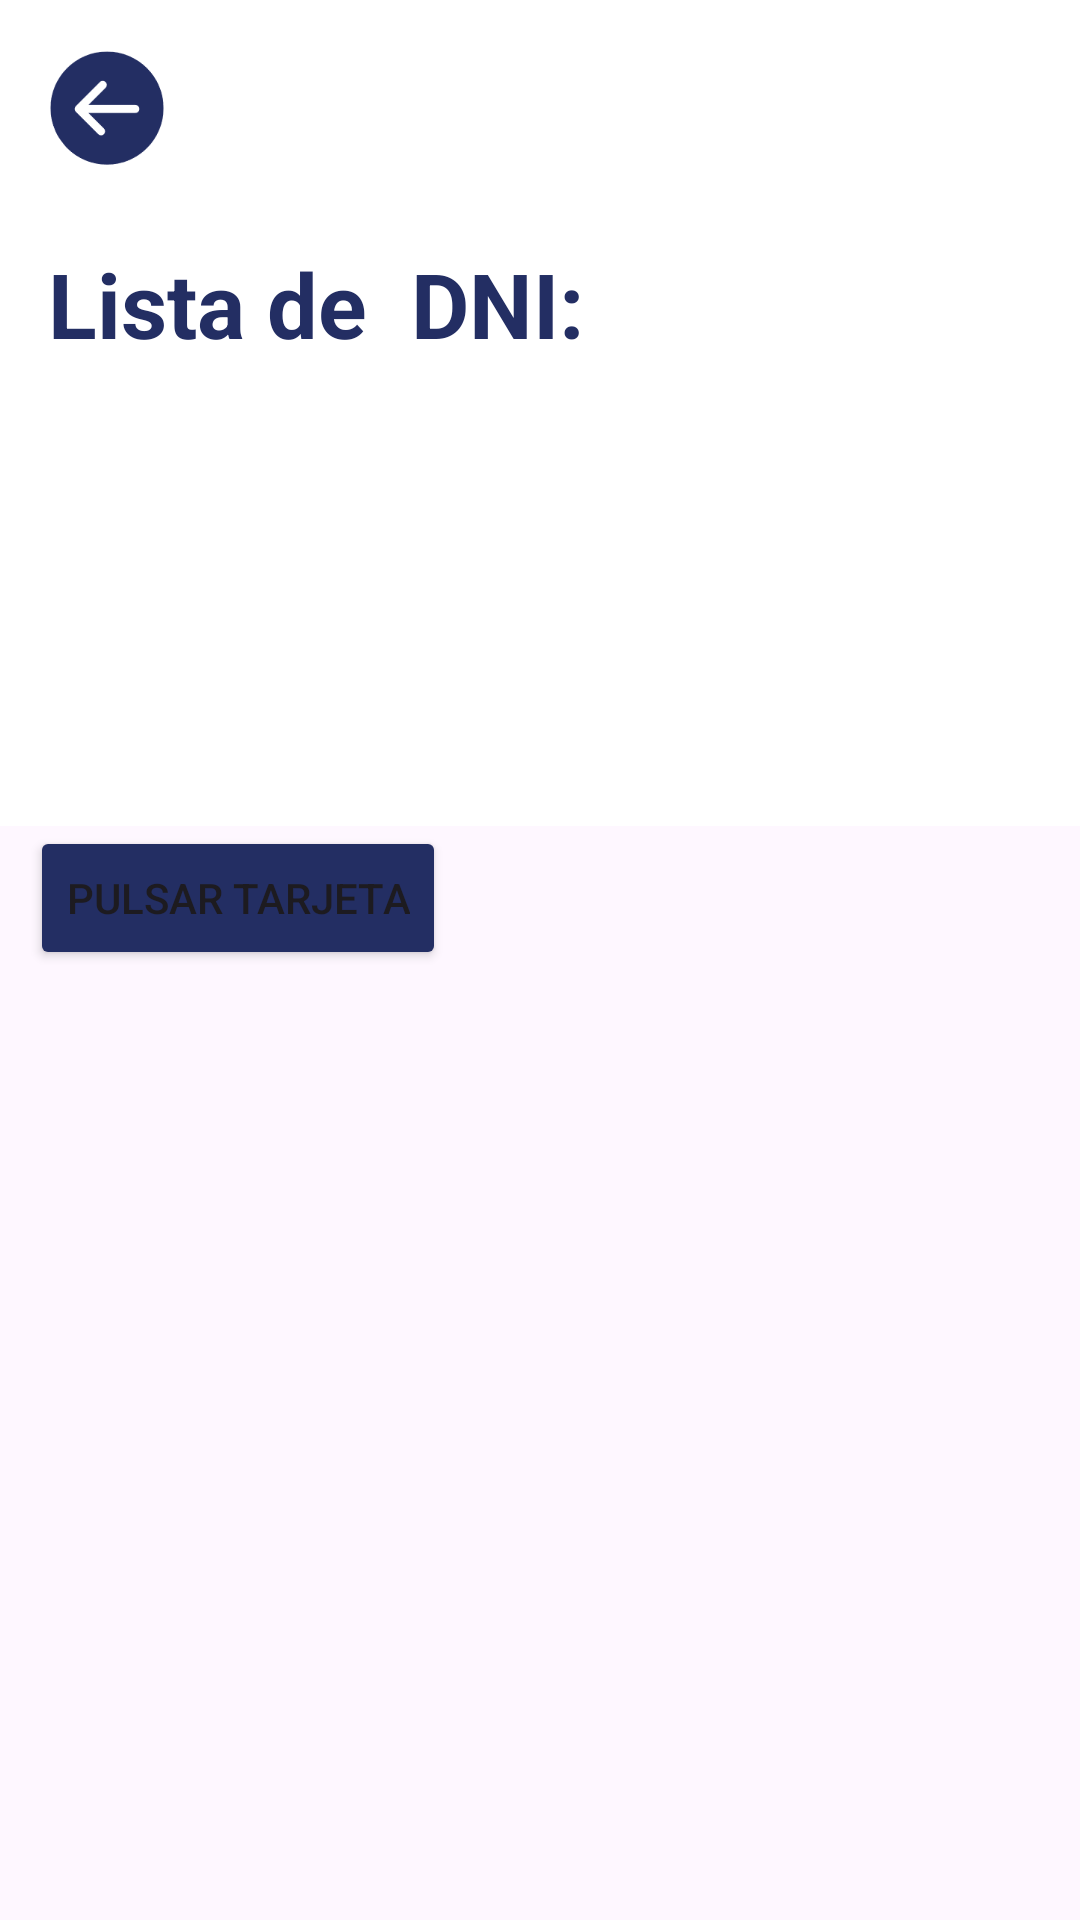

Produce the Android XML layout that renders to this screen, including the resource entries it uses.
<!-- AndroidManifest.xml: application theme Theme.SatchelCards -->
<!-- res/layout/listdni.xml -->
<?xml version="1.0" encoding="utf-8"?>
<LinearLayout xmlns:android="http://schemas.android.com/apk/res/android"
    android:layout_width="match_parent"
    android:layout_height="match_parent"
    android:orientation="vertical">

    <LinearLayout
        android:layout_width="match_parent"
        android:layout_height="wrap_content"
        android:background="#FFFFFF"
        android:orientation="vertical"
        android:padding="16dp">

        <LinearLayout
            android:layout_width="match_parent"
            android:layout_height="wrap_content"
            android:orientation="horizontal">

            <ImageView
                android:id="@+id/go_back"
                android:layout_width="wrap_content"
                android:layout_height="wrap_content"
                android:layout_marginBottom="25dp"
                android:adjustViewBounds="true"
                android:maxWidth="40dp"
                android:maxHeight="40dp"
                android:scaleType="fitCenter"
                android:src="@drawable/goback" />
        </LinearLayout>

        <LinearLayout
            android:layout_width="match_parent"
            android:layout_height="wrap_content"
            android:orientation="horizontal">

            <TextView
                android:id="@+id/title_text"
                android:layout_width="wrap_content"
                android:layout_height="wrap_content"
                android:layout_marginBottom="20dp"
                android:layout_weight="1"
                android:text="Lista de  DNI:"
                android:textColor="#232e63"
                android:textSize="30sp"
                android:textStyle="bold" />
        </LinearLayout>

        <androidx.recyclerview.widget.RecyclerView
            android:id="@+id/recyclerView"
            android:layout_width="match_parent"
            android:layout_height="0dp"
            android:layout_weight="1" />

        <LinearLayout
            android:layout_width="match_parent"
            android:layout_height="wrap_content"
            android:orientation="vertical">

            <LinearLayout
                android:layout_width="match_parent"
                android:layout_height="wrap_content"
                android:orientation="horizontal">

                <ImageView
                    android:id="@+id/imageView"
                    android:layout_width="74dp"
                    android:layout_height="74dp"
                    android:layout_marginLeft="10dp"
                    android:layout_marginTop="10dp"
                    android:layout_marginRight="10dp"
                    android:scaleType="centerCrop" />

                <LinearLayout
                    android:layout_width="match_parent"
                    android:layout_height="wrap_content"
                    android:orientation="vertical">

                    <TextView
                        android:id="@+id/titulo_item"
                        android:layout_width="match_parent"
                        android:layout_height="wrap_content"
                        android:layout_marginTop="10dp"
                        android:layout_marginBottom="5dp"
                        android:textSize="16dp"
                        android:textStyle="bold" />

                    <TextView
                        android:id="@+id/subtitulo_item"
                        android:layout_width="match_parent"
                        android:layout_height="wrap_content"
                        android:layout_marginTop="10dp"
                        android:layout_marginBottom="5dp"
                        android:textSize="12dp"
                        android:textStyle="bold" />
                </LinearLayout>
            </LinearLayout>

            <LinearLayout
                android:layout_width="match_parent"
                android:layout_height="wrap_content"
                android:orientation="horizontal">

                <TextView
                    android:id="@+id/propietario"
                    android:layout_width="270dp"
                    android:layout_height="wrap_content"
                    android:layout_marginLeft="10dp"
                    android:layout_marginTop="10dp"
                    android:layout_marginBottom="5dp" />

                <TextView
                    android:id="@+id/cvv"
                    android:layout_width="80dp"
                    android:layout_height="wrap_content"
                    android:layout_marginTop="10dp"
                    android:layout_marginLeft="10dp"
                    android:layout_marginBottom="5dp"
                    android:textStyle="bold" />
            </LinearLayout>
        </LinearLayout>
    </LinearLayout>

    <Button
        android:id="@+id/pulsarTarjetaDni"
        android:layout_width="wrap_content"
        android:layout_height="wrap_content"
        android:layout_marginLeft="10dp"
        android:backgroundTint="@color/darkBlue"
        android:text="Pulsar Tarjeta"/>

</LinearLayout>
<!-- resources referenced by this layout -->
<resources>
  <color name="darkBlue">#232e63</color>
  <!-- drawable goback: png bitmap (drawable, 5001 bytes) -->
  <style name="Theme.SatchelCards" parent="Base.Theme.SatchelCards" />
  <style name="Base.Theme.SatchelCards" parent="Theme.Material3.DayNight.NoActionBar">
          
          
      </style>
</resources>
